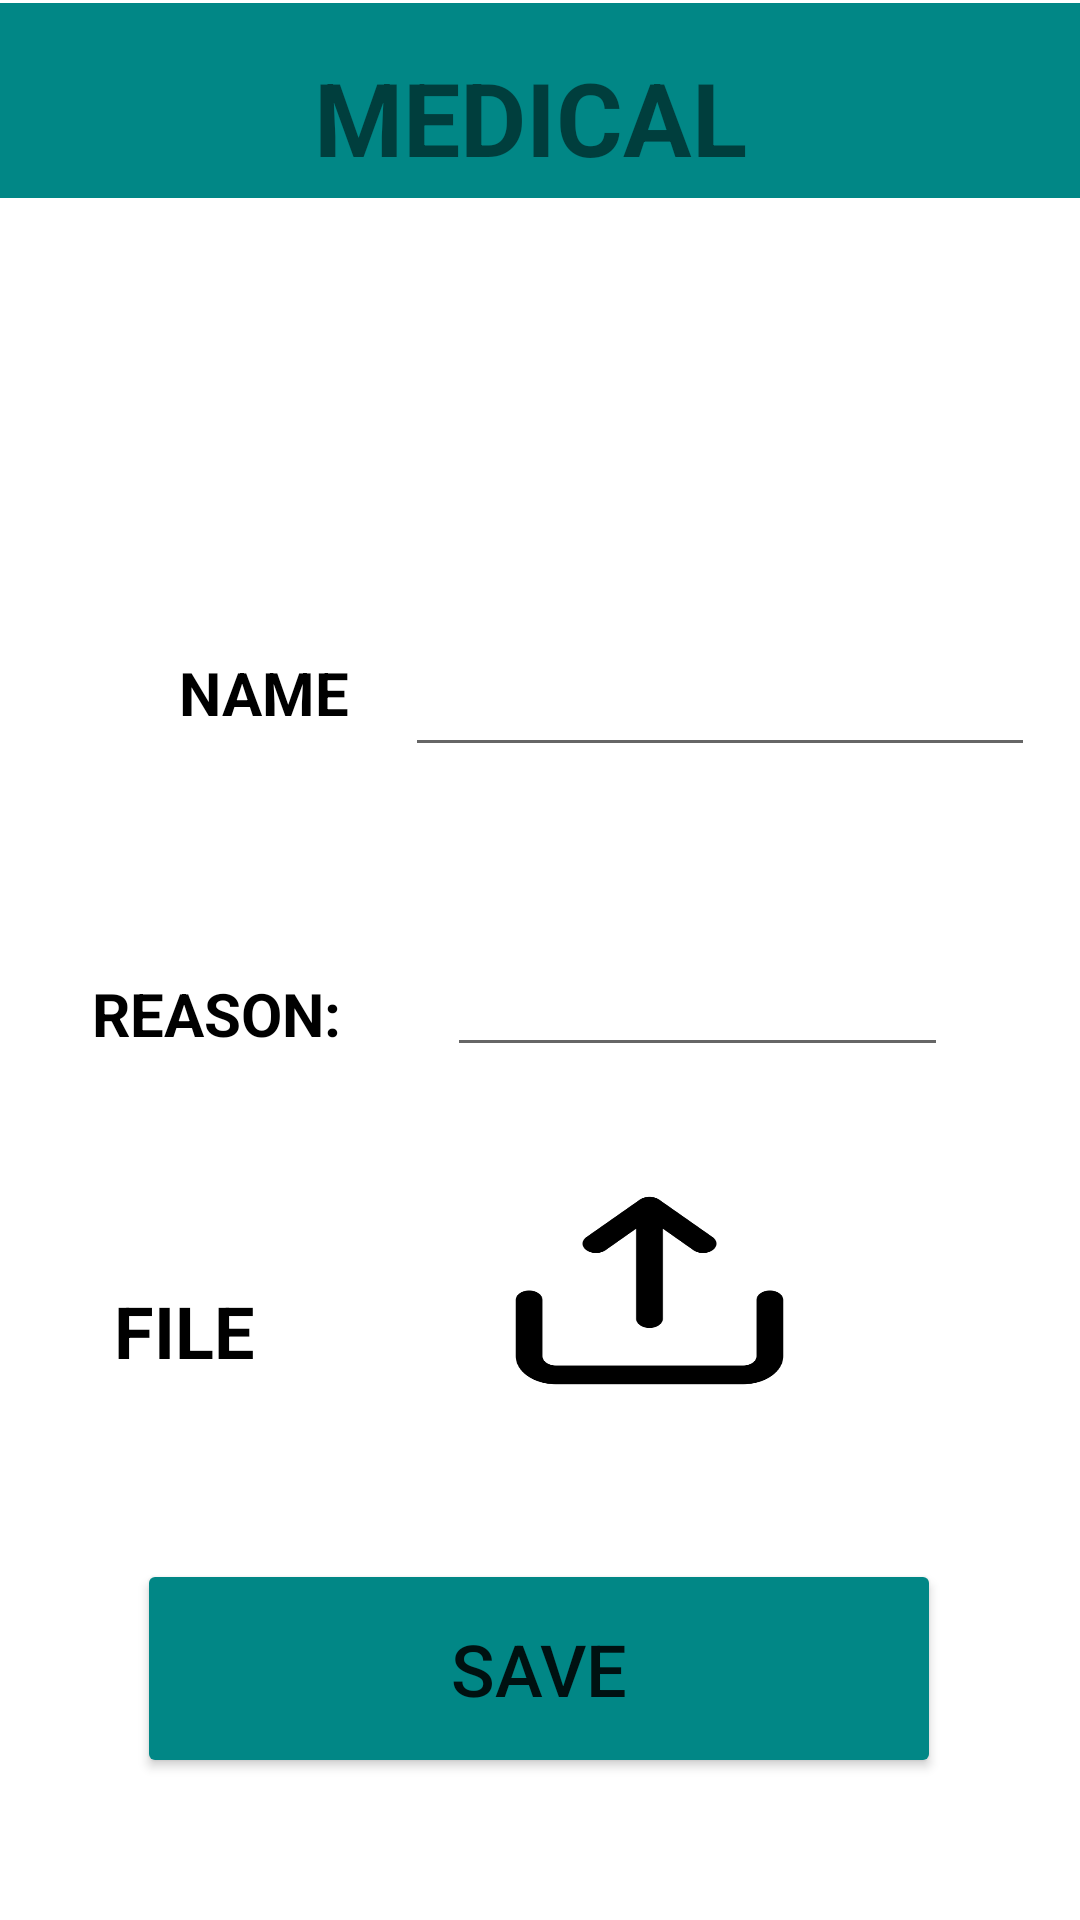

Here is an Android app screen rendered from its layout file. Give the layout XML and the strings, colors and styles it references.
<!-- AndroidManifest.xml: application theme Theme.MyApp -->
<!-- res/layout/activity_upload.xml -->
<?xml version="1.0" encoding="utf-8"?>
<androidx.constraintlayout.widget.ConstraintLayout xmlns:android="http://schemas.android.com/apk/res/android"
    xmlns:app="http://schemas.android.com/apk/res-auto"
    xmlns:tools="http://schemas.android.com/tools"
    android:layout_width="match_parent"
    android:layout_height="match_parent"
    android:background="@color/white"
    tools:context=".upload">

    <androidx.appcompat.widget.Toolbar
        android:id="@+id/toolbar5"
        android:layout_width="411dp"
        android:layout_height="65dp"
        android:layout_marginTop="1dp"
        android:background="@color/teal_700"
        app:layout_constraintEnd_toEndOf="parent"
        app:layout_constraintStart_toStartOf="parent"
        app:layout_constraintTop_toTopOf="parent" />


    <TextView
        android:id="@+id/textView2"
        android:layout_width="114dp"
        android:layout_height="37dp"
        android:layout_marginStart="56dp"
        android:layout_marginLeft="56dp"
        android:layout_marginTop="139dp"
        android:layout_marginEnd="16dp"
        android:layout_marginRight="16dp"
        android:text=" NAME "
        android:textAlignment="center"
        android:textAllCaps="true"
        android:textColor="@color/black"
        android:textSize="20sp"
        android:textStyle="bold"
        app:layout_constraintEnd_toStartOf="@+id/inputname"
        app:layout_constraintStart_toStartOf="parent"
        app:layout_constraintTop_toBottomOf="@+id/textView6" />

    <TextView
        android:id="@+id/textView5"
        android:layout_width="102dp"
        android:layout_height="35dp"
        android:layout_marginStart="56dp"
        android:layout_marginLeft="56dp"
        android:layout_marginTop="70dp"
        android:layout_marginEnd="42dp"
        android:layout_marginRight="42dp"
        android:text="REASON:"
        android:textAllCaps="true"
        android:textColor="@color/black"
        android:textSize="20sp"
        android:textStyle="bold"
        app:layout_constraintEnd_toStartOf="@+id/rtex"
        app:layout_constraintStart_toStartOf="parent"
        app:layout_constraintTop_toBottomOf="@+id/textView2" />

    <TextView
        android:id="@+id/textView6"
        android:layout_width="154dp"
        android:layout_height="62dp"
        android:layout_marginStart="130dp"
        android:layout_marginLeft="130dp"
        android:layout_marginTop="-50dp"
        android:layout_marginEnd="127dp"
        android:layout_marginRight="127dp"
        android:text="MEDICAL"
        android:textAllCaps="true"
        android:textSize="34sp"
        android:textStyle="bold"
        app:layout_constraintEnd_toEndOf="parent"
        app:layout_constraintStart_toStartOf="parent"
        app:layout_constraintTop_toBottomOf="@+id/toolbar5" />


    <TextView
        android:id="@+id/textView42"
        android:layout_width="75dp"
        android:layout_height="40dp"
        android:layout_marginStart="38dp"
        android:layout_marginLeft="38dp"
        android:layout_marginTop="68dp"
        android:layout_marginEnd="101dp"
        android:layout_marginRight="101dp"
        android:text="FILE"
        android:textAllCaps="true"
        android:textColor="@color/black"
        android:textSize="24sp"
        android:textStyle="bold"
        app:layout_constraintStart_toStartOf="parent"
        app:layout_constraintTop_toBottomOf="@+id/textView5" />

    <ImageView
        android:id="@+id/uploadImage"
        android:layout_width="107dp"
        android:layout_height="75dp"
        android:layout_marginTop="37dp"
        android:layout_marginEnd="90dp"
        android:layout_marginRight="90dp"
        android:scaleType="fitXY"
        android:src="@drawable/img"
        app:layout_constraintEnd_toEndOf="parent"
        app:layout_constraintTop_toBottomOf="@+id/rtex" />


    <Button
        android:id="@+id/pb"
        android:layout_width="268dp"
        android:layout_height="73dp"
        android:layout_marginStart="71dp"
        android:layout_marginLeft="71dp"
        android:layout_marginTop="52dp"
        android:layout_marginEnd="72dp"
        android:layout_marginRight="72dp"
        android:backgroundTint="@color/teal_700"
        android:text="SAVE"
        android:textSize="24sp"
        app:layout_constraintEnd_toEndOf="parent"
        app:layout_constraintStart_toStartOf="parent"
        app:layout_constraintTop_toBottomOf="@+id/uploadImage" />

    <EditText
        android:id="@+id/rtex"
        android:layout_width="167dp"
        android:layout_height="40dp"
        android:layout_marginTop="60dp"
        android:layout_marginEnd="44dp"
        android:layout_marginRight="44dp"
        android:ems="10"
        android:inputType="textPersonName"
        android:textColor="@color/black"
        app:layout_constraintEnd_toEndOf="parent"
        app:layout_constraintTop_toBottomOf="@+id/inputname" />

    <EditText
        android:id="@+id/inputname"
        android:layout_width="wrap_content"
        android:layout_height="wrap_content"
        android:layout_marginTop="136dp"
        android:layout_marginEnd="15dp"
        android:layout_marginRight="15dp"
        android:ems="10"
        android:inputType=""
        android:textColor="@color/black"
        app:layout_constraintEnd_toEndOf="parent"
        app:layout_constraintTop_toBottomOf="@+id/textView6" />
</androidx.constraintlayout.widget.ConstraintLayout>
<!-- resources referenced by this layout -->
<resources>
  <!-- drawable img: png bitmap (drawable, 6126 bytes) -->
  <style name="Theme.MyApp" parent="Theme.MaterialComponents.DayNight.NoActionBar">
          
          <item name="colorPrimary">@color/purple_500</item>
          <item name="colorPrimaryVariant">@color/lavender</item>
          <item name="colorOnPrimary">@color/white</item>
          
          <item name="colorSecondary">@color/teal_200</item>
          <item name="colorSecondaryVariant">@color/teal_700</item>
          <item name="colorOnSecondary">@color/black</item>
          
          <item name="android:statusBarColor" tools:targetApi="21">?attr/colorPrimaryVariant</item>
          
      </style>
  <!-- not gathered from this repository: default colours our renderer supplied (Android Studio template values) -->
  <color name="purple_500">#FF6200EE</color>
  <color name="teal_200">#FF03DAC5</color>
  <color name="teal_700">#FF018786</color>
  <color name="black">#FF000000</color>
  <color name="white">#FFFFFFFF</color>
</resources>
